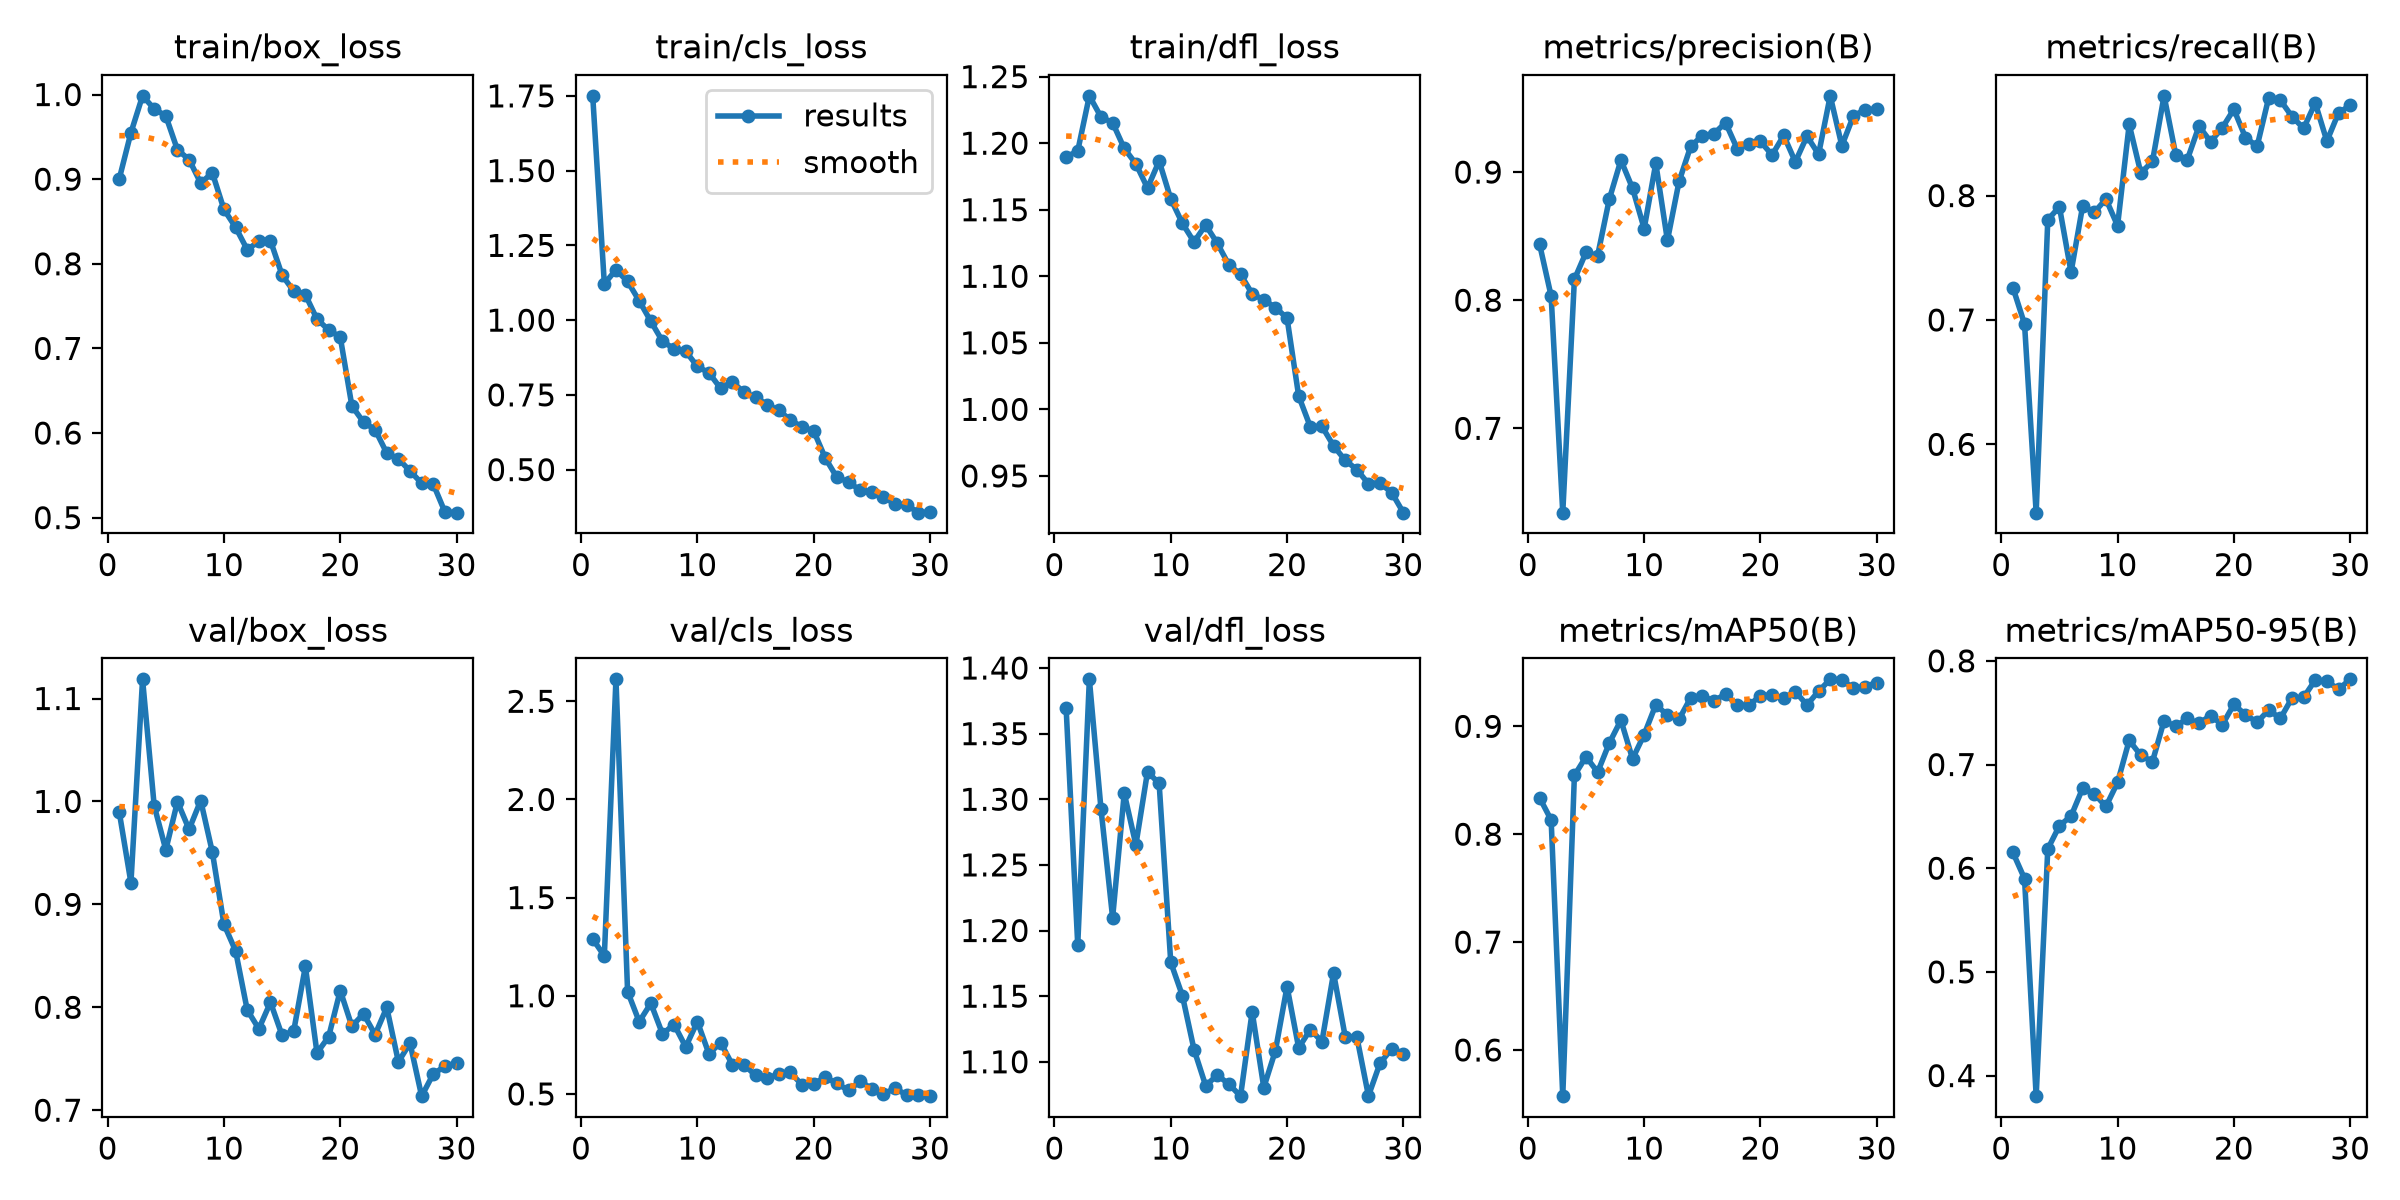

The data file committed next to this chart (first rows):
epoch, time, train/box_loss, train/cls_loss, train/dfl_loss, metrics/precision(B), metrics/recall(B), metrics/mAP50(B), metrics/mAP50-95(B), val/box_loss, val/cls_loss, val/dfl_loss, lr/pg0, lr/pg1, lr/pg2
1, 25.58, 0.9006, 1.75, 1.19, 0.844, 0.7261, 0.834, 0.6151, 0.9893, 1.289, 1.37, 0.0004135, 0.0004135, 0.0004135
2, 47.41, 0.9549, 1.121, 1.194, 0.8033, 0.6968, 0.8132, 0.5899, 0.921, 1.203, 1.189, 0.0008028, 0.0008028, 0.0008028
3, 69.32, 0.9985, 1.168, 1.236, 0.6342, 0.5451, 0.5572, 0.3801, 1.119, 2.612, 1.391, 0.001165, 0.001165, 0.001165
4, 91.07, 0.9831, 1.129, 1.22, 0.8163, 0.7806, 0.8545, 0.6185, 0.9958, 1.022, 1.293, 0.001126, 0.001126, 0.001126
5, 113.1, 0.9747, 1.065, 1.215, 0.8373, 0.791, 0.8718, 0.641, 0.9529, 0.8678, 1.21, 0.001085, 0.001085, 0.001085
6, 134.7, 0.9347, 0.9959, 1.196, 0.8348, 0.7384, 0.8575, 0.6502, 0.9998, 0.9618, 1.305, 0.001044, 0.001044, 0.001044
7, 156, 0.9232, 0.9295, 1.185, 0.8788, 0.7918, 0.8844, 0.6772, 0.9729, 0.8058, 1.265, 0.001002, 0.001002, 0.001002
8, 176.7, 0.8954, 0.904, 1.166, 0.9093, 0.7865, 0.9057, 0.6717, 1.001, 0.8536, 1.321, 0.0009612, 0.0009612, 0.0009612
9, 198.3, 0.9075, 0.8957, 1.187, 0.8874, 0.7972, 0.8699, 0.6595, 0.9508, 0.7393, 1.312, 0.00092, 0.00092, 0.00092
10, 219.2, 0.8642, 0.8451, 1.158, 0.8558, 0.7758, 0.8923, 0.6827, 0.8806, 0.8682, 1.176, 0.0008787, 0.0008787, 0.0008787
11, 240.7, 0.8431, 0.8237, 1.14, 0.9068, 0.8572, 0.92, 0.7233, 0.8548, 0.7037, 1.15, 0.0008375, 0.0008375, 0.0008375
12, 260.9, 0.8167, 0.7718, 1.126, 0.8467, 0.8181, 0.9104, 0.7089, 0.7974, 0.7619, 1.109, 0.0007962, 0.0007962, 0.0007962
13, 281.2, 0.8265, 0.7939, 1.139, 0.8927, 0.8274, 0.9065, 0.7027, 0.779, 0.6494, 1.082, 0.000755, 0.000755, 0.000755
14, 302.6, 0.8273, 0.7589, 1.125, 0.92, 0.8802, 0.9265, 0.7423, 0.8049, 0.6493, 1.09, 0.0007137, 0.0007137, 0.0007137
15, 324.4, 0.7866, 0.7422, 1.109, 0.9285, 0.833, 0.9282, 0.7367, 0.7727, 0.5944, 1.083, 0.0006725, 0.0006725, 0.0006725
16, 345.5, 0.7676, 0.7176, 1.102, 0.9299, 0.829, 0.9235, 0.7444, 0.777, 0.5803, 1.074, 0.0006312, 0.0006312, 0.0006312
17, 367, 0.7634, 0.6979, 1.087, 0.9385, 0.8558, 0.9301, 0.7397, 0.8397, 0.6012, 1.138, 0.00059, 0.00059, 0.00059
18, 388.1, 0.7346, 0.6663, 1.082, 0.9182, 0.8434, 0.9195, 0.7472, 0.7557, 0.6097, 1.08, 0.0005487, 0.0005487, 0.0005487
19, 410.3, 0.7218, 0.6423, 1.077, 0.9217, 0.8544, 0.9194, 0.7382, 0.7713, 0.5459, 1.109, 0.0005075, 0.0005075, 0.0005075
20, 430.5, 0.7135, 0.6296, 1.069, 0.924, 0.8694, 0.9285, 0.7579, 0.8163, 0.5517, 1.157, 0.0004662, 0.0004662, 0.0004662
21, 451.3, 0.632, 0.5388, 1.01, 0.9133, 0.8467, 0.929, 0.748, 0.7816, 0.5853, 1.111, 0.000425, 0.000425, 0.000425
22, 472.8, 0.6129, 0.474, 0.9869, 0.9286, 0.8396, 0.9262, 0.7407, 0.7936, 0.5534, 1.125, 0.0003837, 0.0003837, 0.0003837
23, 494.1, 0.6039, 0.4593, 0.9873, 0.908, 0.8788, 0.9322, 0.7526, 0.7735, 0.5175, 1.115, 0.0003425, 0.0003425, 0.0003425
24, 515.2, 0.5763, 0.4302, 0.9726, 0.928, 0.8767, 0.9198, 0.7444, 0.7998, 0.5651, 1.168, 0.0003012, 0.0003012, 0.0003012
25, 536.8, 0.5695, 0.4246, 0.9617, 0.9139, 0.8635, 0.9325, 0.7641, 0.7469, 0.5263, 1.119, 0.00026, 0.00026, 0.00026
26, 558.5, 0.5551, 0.4071, 0.9548, 0.9595, 0.854, 0.9436, 0.7648, 0.7652, 0.4986, 1.119, 0.0002188, 0.0002188, 0.0002188
27, 581, 0.5407, 0.3862, 0.9441, 0.9205, 0.8744, 0.9432, 0.7815, 0.7136, 0.5302, 1.074, 0.0001775, 0.0001775, 0.0001775
28, 603, 0.5396, 0.3818, 0.9445, 0.9439, 0.8438, 0.9352, 0.7803, 0.7352, 0.4932, 1.099, 0.0001363, 0.0001363, 0.0001363
29, 624.6, 0.5067, 0.3561, 0.9374, 0.9486, 0.8664, 0.9369, 0.7725, 0.7427, 0.4958, 1.11, 9.5e-05, 9.5e-05, 9.5e-05
30, 645.8, 0.5059, 0.3583, 0.9224, 0.9491, 0.8725, 0.9405, 0.7822, 0.746, 0.4886, 1.106, 5.375e-05, 5.375e-05, 5.375e-05
